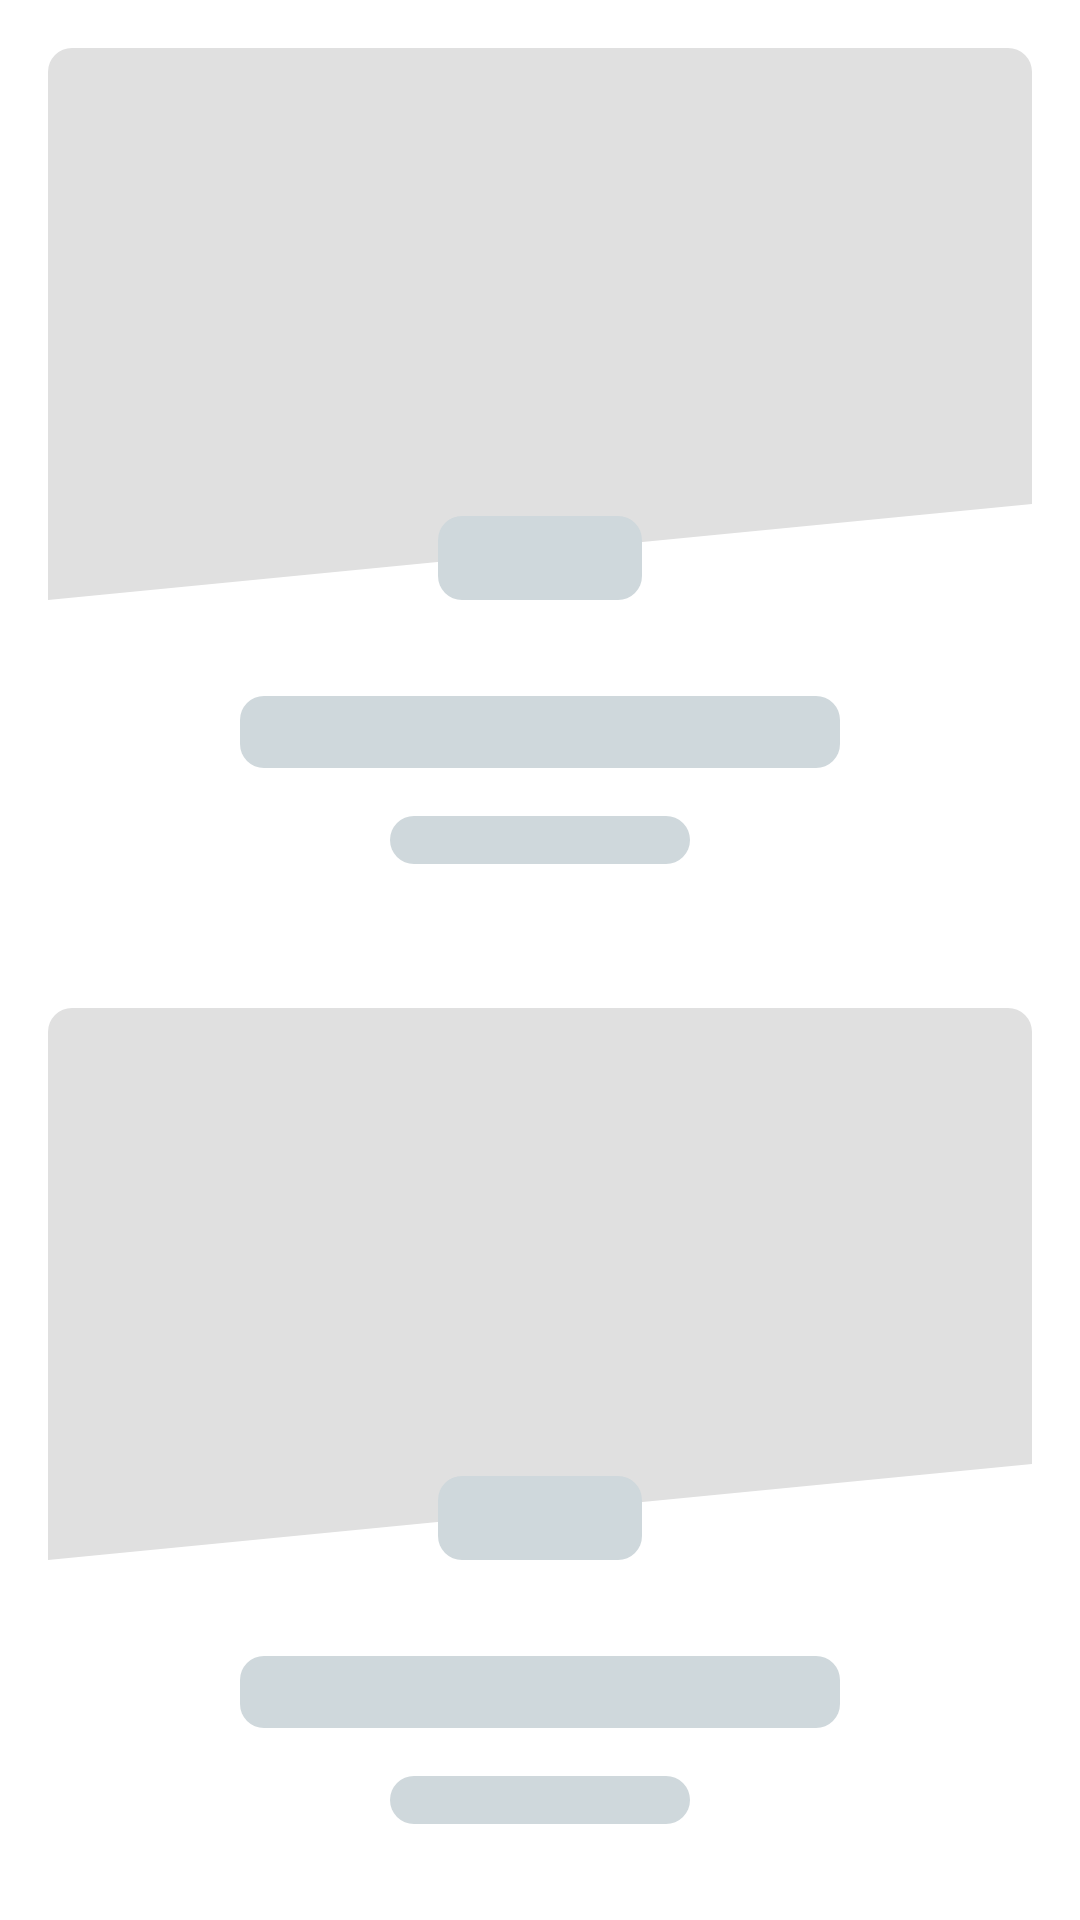

Layout XML and referenced resources for this Android screen:
<!-- AndroidManifest.xml: application theme Theme.SeLoger -->
<!-- res/layout/loading_main_view.xml -->
<?xml version="1.0" encoding="utf-8"?>
 <androidx.appcompat.widget.LinearLayoutCompat
        xmlns:android="http://schemas.android.com/apk/res/android"
        android:layout_width="match_parent"
        android:layout_height="wrap_content"
        android:orientation="vertical">

        <include layout="@layout/loading_main_item_view" />

        <include layout="@layout/loading_main_item_view" />

        <include layout="@layout/loading_main_item_view" />

    </androidx.appcompat.widget.LinearLayoutCompat>
<!-- res/layout/loading_main_item_view.xml (included above) -->
<?xml version="1.0" encoding="utf-8"?>
<androidx.constraintlayout.widget.ConstraintLayout xmlns:android="http://schemas.android.com/apk/res/android"
    xmlns:app="http://schemas.android.com/apk/res-auto"
    android:layout_width="match_parent"
    android:layout_height="wrap_content"
    android:layout_margin="@dimen/default_margin"
    android:background="@drawable/background_rounded_light">

    <View
        android:id="@+id/shimmerRealPropertyImg"
        android:layout_width="0dp"
        android:layout_height="@dimen/picture_view_height"
        android:background="@drawable/background_shimmer"
        app:layout_constraintEnd_toEndOf="parent"
        app:layout_constraintStart_toStartOf="parent"
        app:layout_constraintTop_toTopOf="parent" />

    <View
        android:id="@+id/shimmerRealPropertyInfoBackground"
        android:layout_width="0dp"
        android:layout_height="80dp"
        android:background="@drawable/background_image"
        app:layout_constraintBottom_toBottomOf="@+id/shimmerRealPropertyImg"
        app:layout_constraintEnd_toEndOf="parent"
        app:layout_constraintStart_toStartOf="parent" />

    <View
        android:id="@+id/shimmerRealPropertyPriceContainer"
        android:layout_width="@dimen/price_container_width"
        android:layout_height="@dimen/price_container_height"
        android:background="@drawable/background_rounded_light"
        android:padding="@dimen/default_padding"
        app:layout_constraintBottom_toBottomOf="@+id/shimmerRealPropertyInfoBackground"
        app:layout_constraintEnd_toEndOf="parent"
        app:layout_constraintStart_toStartOf="parent" />

    <View
        android:id="@+id/shimmerRealPropertyPrice"
        android:layout_width="0dp"
        android:layout_height="0dp"
        android:layout_margin="@dimen/default_margin"
        android:background="@drawable/background_shimmer_view"
        app:layout_constraintBottom_toBottomOf="@+id/shimmerRealPropertyPriceContainer"
        app:layout_constraintEnd_toEndOf="@+id/shimmerRealPropertyPriceContainer"
        app:layout_constraintStart_toStartOf="@+id/shimmerRealPropertyPriceContainer"
        app:layout_constraintTop_toTopOf="@+id/shimmerRealPropertyPriceContainer" />

    <View
        android:id="@+id/shimmerRealPropertyType"
        android:layout_width="200dp"
        android:layout_height="24dp"
        android:layout_margin="@dimen/default_margin"
        android:background="@drawable/background_shimmer_view"
        app:layout_constraintEnd_toEndOf="parent"
        app:layout_constraintStart_toStartOf="parent"
        app:layout_constraintTop_toBottomOf="@+id/shimmerRealPropertyInfoBackground" />

    <View
        android:id="@+id/shimmerRealPropertyTypeOtherInfos"
        android:layout_width="100dp"
        android:layout_height="16dp"
        android:layout_margin="@dimen/default_margin"
        android:background="@drawable/background_shimmer_view"
        app:layout_constraintBottom_toBottomOf="parent"
        app:layout_constraintEnd_toEndOf="parent"
        app:layout_constraintStart_toStartOf="parent"
        app:layout_constraintTop_toBottomOf="@+id/shimmerRealPropertyType" />

</androidx.constraintlayout.widget.ConstraintLayout>
<!-- resources referenced by this layout -->
<resources>
  <dimen name="default_margin">16dp</dimen>
  <dimen name="default_padding">4dp</dimen>
  <dimen name="picture_view_height">200dp</dimen>
  <dimen name="price_container_height">60dp</dimen>
  <dimen name="price_container_width">100dp</dimen>
  <!-- drawable background_image (drawable) -->
  <?xml version="1.0" encoding="utf-8"?>
  <vector xmlns:android="http://schemas.android.com/apk/res/android"
      android:width="100dp"
      android:height="100dp"
      android:viewportWidth="100"
      android:viewportHeight="100">
  
      <path
          android:fillColor="?attr/colorSurface"
          android:pathData="M 0,80 L 100,40 L 100,100 0,100 z" />
  
  </vector>
  <!-- drawable background_shimmer (drawable-v24) -->
  <?xml version="1.0" encoding="utf-8"?>
  <shape xmlns:android="http://schemas.android.com/apk/res/android">
      <solid android:color="@color/dayShimmerBackground" />
      <corners android:radius="@dimen/default_corner_radius" />
  </shape>
  <!-- drawable background_shimmer_view (drawable-v24) -->
  <?xml version="1.0" encoding="utf-8"?>
  <shape xmlns:android="http://schemas.android.com/apk/res/android">
      <solid android:color="@color/dayShimmerView" />
      <corners android:radius="@dimen/default_corner_radius" />
  </shape>
  <style name="Theme.SeLoger" parent="Theme.MaterialComponents.DayNight.NoActionBar">
          
          <item name="colorPrimary">@color/dayPrimary</item>
          <item name="colorPrimaryVariant">@color/dayPrimaryDark</item>
          <item name="colorOnPrimary">@color/white</item>
  
          
          <item name="android:statusBarColor" tools:targetApi="l">?attr/colorPrimaryVariant</item>
          
          <item name="background">@color/dayBackground</item>
          <item name="colorSurface">@color/daySurface</item>
          
          <item name="android:windowActivityTransitions">true</item>
          
          <item name="android:windowSharedElementEnterTransition">@transition/shared_transition</item>
          <item name="android:windowSharedElementExitTransition">@transition/shared_transition</item>
      </style>
  <color name="dayShimmerBackground">#E0E0E0</color>
  <dimen name="default_corner_radius">8dp</dimen>
  <color name="dayShimmerView">#CFD8DC</color>
  <color name="dayPrimary">#ef5350</color>
  <color name="dayPrimaryDark">#a6000f</color>
  <color name="white">#FFFFFFFF</color>
  <color name="dayBackground">@color/white</color>
  <color name="daySurface">@color/white</color>
</resources>
